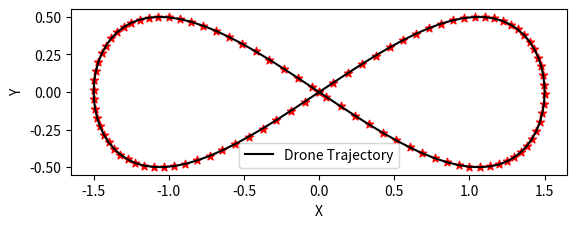
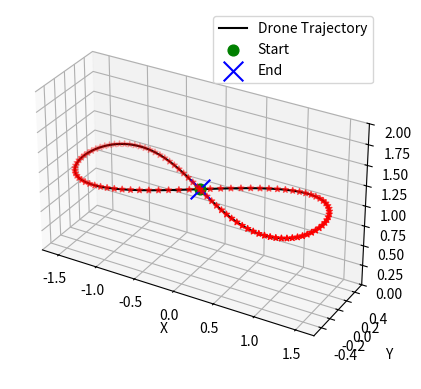

Source code (Python) for these figures, in order:
import matplotlib.pyplot as plt
import csv
import numpy as np


def generate_circle_points(num_points):
    t = np.linspace(0, 2*np.pi, num_points)
    x = np.sin(t)*1.5
    y = np.cos(t) * np.sin(t)
    z = np.ones_like(t)
    return x, y, z


def save_to_csv(x, y, z, filename='d_circle.csv'):
    with open(filename, mode='w', newline='') as csvfile:
        writer = csv.writer(csvfile)
        writer.writerow(['X', 'Y', 'Z'])
        for xi, yi, zi in zip(x, y, z):
            writer.writerow([round(xi, 3), round(yi, 3), round(zi, 3)])


def plot_2d_trajectory(x, y):
    fig = plt.figure()
    ax = fig.add_subplot(111)
    ax.plot(x, y, c='black', label='Drone Trajectory')
    ax.scatter(x, y, c='red', marker='*')
    ax.set_xlabel('X')
    ax.set_ylabel('Y')
    ax.set_aspect('equal')
    ax.legend()
    plt.show()


def plot_3d_trajectory(x, y, z):
    fig = plt.figure()
    ax = fig.add_subplot(111, projection='3d')
    ax.plot(x, y, z, c = 'black', label='Drone Trajectory')
    ax.scatter(x, y, z, c='red', marker='*')
    ax.scatter(x[0], y[0], z[0], c='green', marker='o', s = 60, label='Start')
    ax.scatter(x[-1], y[-1], z[-1], c='blue', marker='x', s = 200, label='End')
    ax.set_zlim(0,2)
    ax.set_aspect('equal') 
    ax.set_xlabel('X')
    ax.set_ylabel('Y')
    ax.set_zlabel('Z')
    ax.legend()
    plt.show()


num_points = 100
x, y, z = generate_circle_points(num_points)

plot_2d_trajectory(x, y)
plot_3d_trajectory(x, y, z)

save_to_csv(x, y, z)
